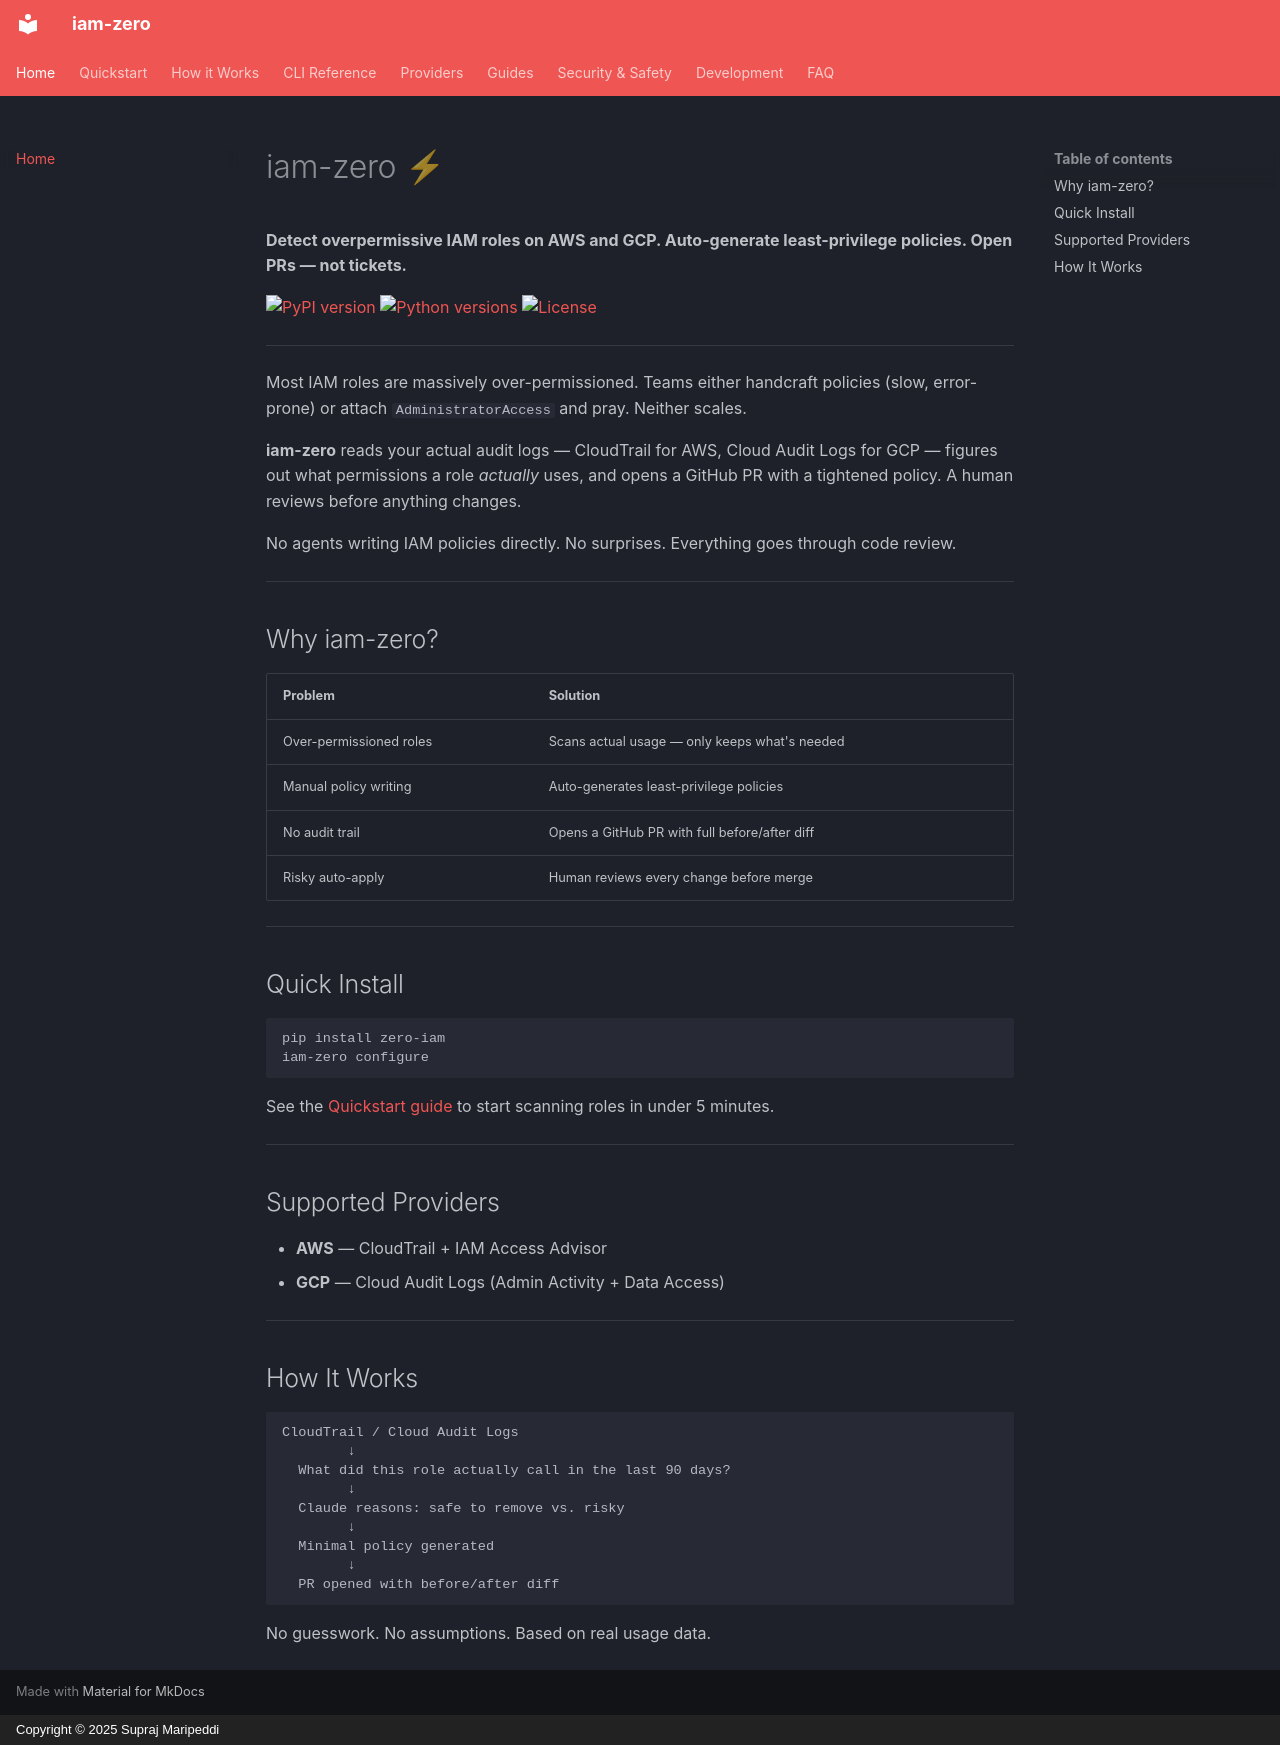

repository: MaripeddiSupraj/iam-zero · page: index.html · generator: mkdocs · copyright: Copyright © 2025 Supraj Maripeddi

# iam-zero ⚡

**Detect overpermissive IAM roles on AWS and GCP. Auto-generate least-privilege policies. Open PRs &mdash; not tickets.**

[![PyPI version](https://img.shields.io/pypi/v/zero-iam)](https://pypi.org/project/zero-iam/)
[![Python versions](https://img.shields.io/pypi/pyversions/zero-iam)](https://pypi.org/project/zero-iam/)
[![License](https://img.shields.io/github/license/MaripeddiSupraj/iam-zero)](https://github.com/MaripeddiSupraj/iam-zero/blob/main/LICENSE)

---

Most IAM roles are massively over-permissioned. Teams either handcraft policies (slow, error-prone) or attach `AdministratorAccess` and pray. Neither scales.

**iam-zero** reads your actual audit logs &mdash; CloudTrail for AWS, Cloud Audit Logs for GCP &mdash; figures out what permissions a role *actually* uses, and opens a GitHub PR with a tightened policy. A human reviews before anything changes.

No agents writing IAM policies directly. No surprises. Everything goes through code review.

---

## Why iam-zero?

| Problem | Solution |
|---------|----------|
| Over-permissioned roles | Scans actual usage &mdash; only keeps what's needed |
| Manual policy writing | Auto-generates least-privilege policies |
| No audit trail | Opens a GitHub PR with full before/after diff |
| Risky auto-apply | Human reviews every change before merge |

---

## Quick Install

```bash
pip install zero-iam
iam-zero configure
```

See the [Quickstart guide](quickstart.md) to start scanning roles in under 5 minutes.

---

## Supported Providers

- **AWS** &mdash; CloudTrail + IAM Access Advisor
- **GCP** &mdash; Cloud Audit Logs (Admin Activity + Data Access)

---

## How It Works

```
CloudTrail / Cloud Audit Logs
        ↓
  What did this role actually call in the last 90 days?
        ↓
  Claude reasons: safe to remove vs. risky
        ↓
  Minimal policy generated
        ↓
  PR opened with before/after diff
```

No guesswork. No assumptions. Based on real usage data.
